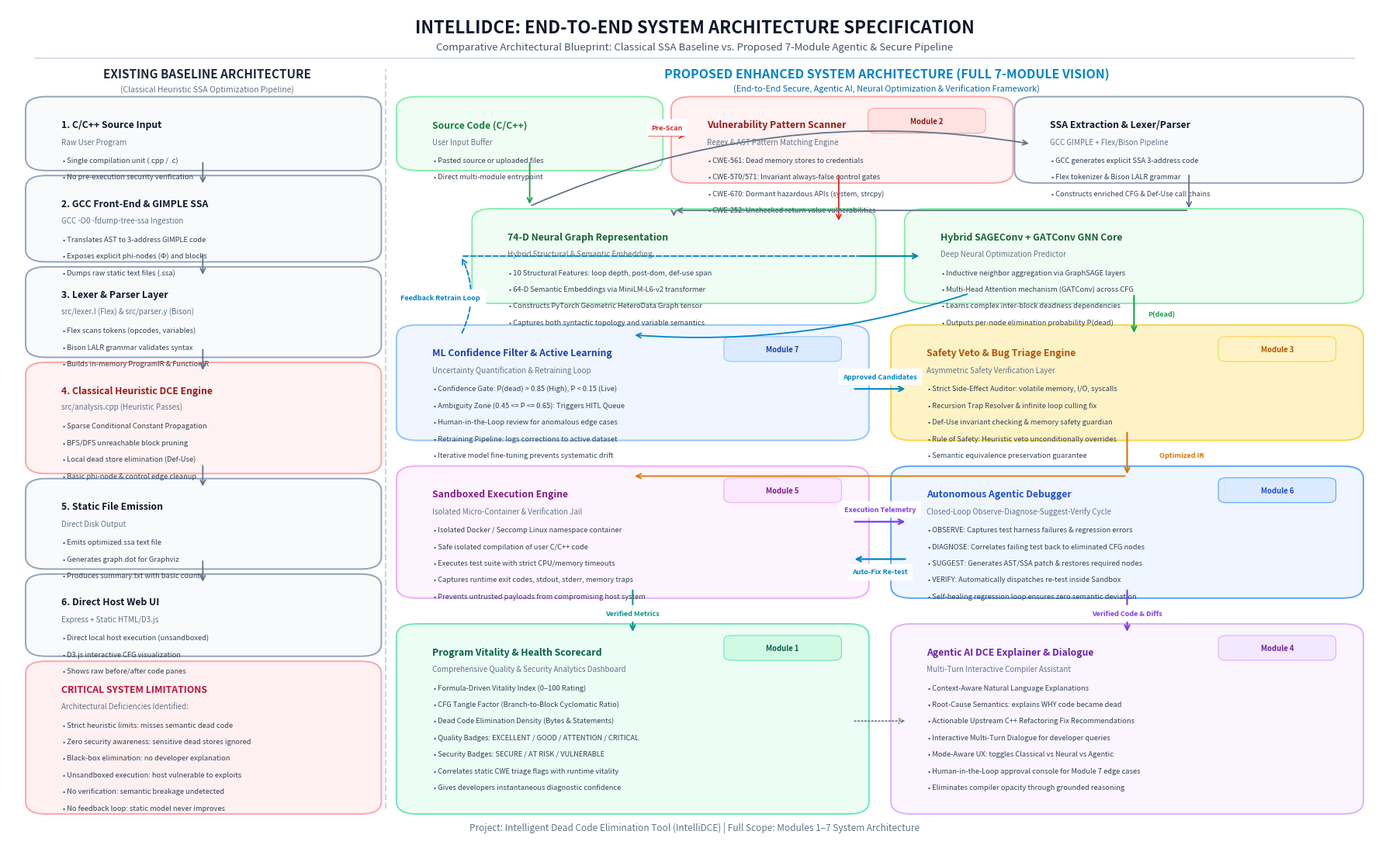

Recreate this plot in Python. (Note: this script raises an exception after producing the figure.)
import matplotlib.pyplot as plt
import matplotlib.patches as patches
from matplotlib.patches import FancyArrowPatch
import os

# Create figure with high-definition landscape dimensions
fig = plt.figure(figsize=(18, 11), dpi=150)
ax = fig.add_subplot(111)
ax.axis('off')
ax.set_xlim(0, 1.0)
ax.set_ylim(0, 1.0)

# Colors
C_DARK = "#0f172a"
C_SLATE = "#334155"
C_MUTED = "#64748b"
C_BORDER_BASE = "#94a3b8"
C_BG_BASE = "#f8fafc"

C_ACCENT_BLUE = "#0284c7"
C_ACCENT_GREEN = "#16a34a"
C_ACCENT_AMBER = "#d97706"
C_ACCENT_PURPLE = "#7c3aed"
C_ACCENT_RED = "#dc2626"
C_ACCENT_TEAL = "#0d9488"

# Title Header
plt.text(0.5, 0.975, "INTELLIDCE: END-TO-END SYSTEM ARCHITECTURE SPECIFICATION", 
         ha='center', va='center', fontsize=16, fontweight='bold', color=C_DARK)
plt.text(0.5, 0.952, "Comparative Architectural Blueprint: Classical SSA Baseline vs. Proposed 7-Module Agentic & Secure Pipeline", 
         ha='center', va='center', fontsize=9.5, color='#475569', style='italic')

# Header Separator
ax.plot([0.02, 0.98], [0.938, 0.938], color="#cbd5e1", lw=1.2)

# Global Vertical Column Separator
ax.plot([0.275, 0.275], [0.035, 0.925], color="#cbd5e1", lw=1.5, linestyle="--")

# ==========================================
# HELPER FUNCTIONS
# ==========================================
def draw_box(ax, x, y, w, h, title, subtitle, bullets, bg_color, border_color, title_color=C_DARK, tag=None, tag_bg="#e2e8f0", tag_fg="#1e293b"):
    rect = patches.FancyBboxPatch((x, y), w, h, boxstyle="round,pad=0.012,rounding_size=0.015",
                                  facecolor=bg_color, edgecolor=border_color, linewidth=1.4, zorder=2)
    ax.add_patch(rect)
    
    # Tag Badge (e.g. Module 1)
    if tag:
        tag_w = len(tag) * 0.0072 + 0.02
        tag_rect = patches.FancyBboxPatch((x + w - tag_w - 0.012, y + h - 0.028), tag_w, 0.022, 
                                          boxstyle="round,pad=0.004,rounding_size=0.006",
                                          facecolor=tag_bg, edgecolor=border_color, linewidth=0.8, zorder=3)
        ax.add_patch(tag_rect)
        ax.text(x + w - (tag_w/2) - 0.012, y + h - 0.017, tag, fontsize=6.8, fontweight='bold', 
                color=tag_fg, ha='center', va='center', zorder=4)

    # Title
    ax.text(x + 0.014, y + h - 0.025, title, fontsize=8.8, fontweight='bold', color=title_color, zorder=3)
    
    # Subtitle
    curr_y = y + h - 0.045
    if subtitle:
        ax.text(x + 0.014, curr_y, subtitle, fontsize=7.0, color=C_MUTED, style='italic', zorder=3)
        curr_y -= 0.022
    else:
        curr_y -= 0.008

    # Bullets
    for b in bullets:
        ax.text(x + 0.015, curr_y, f"• {b}", fontsize=6.7, color=C_SLATE, zorder=3)
        curr_y -= 0.020

def draw_arrow(ax, p1, p2, color="#64748b", style="->", rad=0.0, lw=1.3, ls="-", label=None, label_pos=(0,0)):
    arrow = FancyArrowPatch(p1, p2, arrowstyle=style, connectionstyle=f"arc3,rad={rad}",
                            color=color, linewidth=lw, linestyle=ls, zorder=5, mutation_scale=11)
    ax.add_patch(arrow)
    if label:
        ax.text(label_pos[0], label_pos[1], label, fontsize=6.5, fontweight='bold', color=color, 
                ha='center', va='center', backgroundcolor='#ffffff', zorder=6)

# ==========================================
# LEFT COLUMN: EXISTING ARCHITECTURE
# ==========================================
ax.text(0.145, 0.915, "EXISTING BASELINE ARCHITECTURE", ha='center', fontsize=11, fontweight='bold', color='#1e293b')
ax.text(0.145, 0.898, "(Classical Heuristic SSA Optimization Pipeline)", ha='center', fontsize=7.5, color=C_MUTED)

# Node E1: Source Code
draw_box(ax, 0.025, 0.815, 0.235, 0.065,
         "1. C/C++ Source Input", "Raw User Program",
         ["Single compilation unit (.cpp / .c)", "No pre-execution security verification"],
         C_BG_BASE, C_BORDER_BASE)

# Node E2: GCC Ingestion
draw_box(ax, 0.025, 0.705, 0.235, 0.080,
         "2. GCC Front-End & GIMPLE SSA", "GCC -O0 -fdump-tree-ssa Ingestion",
         ["Translates AST to 3-address GIMPLE code", "Exposes explicit phi-nodes (Φ) and blocks", "Dumps raw static text files (.ssa)"],
         C_BG_BASE, C_BORDER_BASE)

# Node E3: Lexer & Parser
draw_box(ax, 0.025, 0.590, 0.235, 0.085,
         "3. Lexer & Parser Layer", "src/lexer.l (Flex) & src/parser.y (Bison)",
         ["Flex scans tokens (opcodes, variables)", "Bison LALR grammar validates syntax", "Builds in-memory ProgramIR & FunctionIR"],
         C_BG_BASE, C_BORDER_BASE)

# Node E4: Heuristic Engine
draw_box(ax, 0.025, 0.450, 0.235, 0.110,
         "4. Classical Heuristic DCE Engine", "src/analysis.cpp (Heuristic Passes)",
         ["Sparse Conditional Constant Propagation", "BFS/DFS unreachable block pruning", "Local dead store elimination (Def-Use)", "Basic phi-node & control edge cleanup"],
         "#fef2f2", "#fca5a5", title_color="#991b1b")

# Node E5: Output Emission
draw_box(ax, 0.025, 0.335, 0.235, 0.085,
         "5. Static File Emission", "Direct Disk Output",
         ["Emits optimized.ssa text file", "Generates graph.dot for Graphviz", "Produces summary.txt with basic counts"],
         C_BG_BASE, C_BORDER_BASE)

# Node E6: Host GUI
draw_box(ax, 0.025, 0.230, 0.235, 0.075,
         "6. Direct Host Web UI", "Express + Static HTML/D3.js",
         ["Direct local host execution (unsandboxed)", "D3.js interactive CFG visualization", "Shows raw before/after code panes"],
         C_BG_BASE, C_BORDER_BASE)

# Existing Architecture Arrows
draw_arrow(ax, (0.142, 0.815), (0.142, 0.785), color=C_MUTED)
draw_arrow(ax, (0.142, 0.705), (0.142, 0.675), color=C_MUTED)
draw_arrow(ax, (0.142, 0.590), (0.142, 0.560), color=C_MUTED)
draw_arrow(ax, (0.142, 0.450), (0.142, 0.420), color=C_MUTED)
draw_arrow(ax, (0.142, 0.335), (0.142, 0.305), color=C_MUTED)

# Existing Architecture Limitations Box
draw_box(ax, 0.025, 0.040, 0.235, 0.160,
         "CRITICAL SYSTEM LIMITATIONS", "Architectural Deficiencies Identified:",
         ["Strict heuristic limits: misses semantic dead code", 
          "Zero security awareness: sensitive dead stores ignored", 
          "Black-box elimination: no developer explanation", 
          "Unsandboxed execution: host vulnerable to exploits", 
          "No verification: semantic breakage undetected", 
          "No feedback loop: static model never improves"],
         "#fff1f2", "#fda4af", title_color="#be123c")


# ==========================================
# RIGHT COLUMN: PROPOSED 7-MODULE ARCHITECTURE
# ==========================================
ax.text(0.640, 0.915, "PROPOSED ENHANCED SYSTEM ARCHITECTURE (FULL 7-MODULE VISION)", ha='center', fontsize=11.5, fontweight='bold', color=C_ACCENT_BLUE)
ax.text(0.640, 0.898, "(End-to-End Secure, Agentic AI, Neural Optimization & Verification Framework)", ha='center', fontsize=7.8, color='#0369a1')

# ------------------------------------------
# LAYER 1: Ingestion & Security Pre-Scan
# ------------------------------------------
# Box P1: Source Input
draw_box(ax, 0.295, 0.815, 0.170, 0.065,
         "Source Code (C/C++)", "User Input Buffer",
         ["Pasted source or uploaded files", "Direct multi-module entrypoint"],
         "#f0fdf4", "#86efac", title_color="#15803d")

# Box P2 [Mod 2]: Vulnerability Scanner
draw_box(ax, 0.495, 0.800, 0.225, 0.080,
         "Vulnerability Pattern Scanner", "Regex & AST Pattern Matching Engine",
         ["CWE-561: Dead memory stores to credentials",
          "CWE-570/571: Invariant always-false control gates",
          "CWE-670: Dormant hazardous APIs (system, strcpy)",
          "CWE-252: Unchecked return value vulnerabilities"],
         "#fef2f2", "#fca5a5", title_color="#991b1b",
         tag="Module 2", tag_bg="#fee2e2", tag_fg="#991b1b")

# Box P3: GCC + Lexer/Parser Engine
draw_box(ax, 0.745, 0.800, 0.230, 0.080,
         "SSA Extraction & Lexer/Parser", "GCC GIMPLE + Flex/Bison Pipeline",
         ["GCC generates explicit SSA 3-address code",
          "Flex tokenizer & Bison LALR grammar",
          "Constructs enriched CFG & Def-Use call chains"],
         C_BG_BASE, C_BORDER_BASE)

# Connect Layer 1
draw_arrow(ax, (0.465, 0.845), (0.495, 0.845), color=C_ACCENT_RED, label="Pre-Scan", label_pos=(0.480, 0.855))
draw_arrow(ax, (0.380, 0.815), (0.380, 0.760), color=C_ACCENT_GREEN)
draw_arrow(ax, (0.380, 0.760), (0.745, 0.835), color=C_MUTED, rad=-0.15)
draw_arrow(ax, (0.605, 0.800), (0.605, 0.740), color=C_ACCENT_RED) # Sec data down to Health Score

# ------------------------------------------
# LAYER 2: 74-D Graph Neural Representation
# ------------------------------------------
draw_box(ax, 0.350, 0.655, 0.270, 0.090,
         "74-D Neural Graph Representation", "Hybrid Structural & Semantic Embedding",
         ["10 Structural Features: loop depth, post-dom, def-use span",
          "64-D Semantic Embeddings via MiniLM-L6-v2 transformer",
          "Constructs PyTorch Geometric HeteroData Graph tensor",
          "Captures both syntactic topology and variable semantics"],
         "#f0fdf4", "#86efac", title_color="#166534")

draw_box(ax, 0.665, 0.655, 0.310, 0.090,
         "Hybrid SAGEConv + GATConv GNN Core", "Deep Neural Optimization Predictor",
         ["Inductive neighbor aggregation via GraphSAGE layers",
          "Multi-Head Attention mechanism (GATConv) across CFG",
          "Learns complex inter-block deadness dependencies",
          "Outputs per-node elimination probability P(dead)"],
         "#f0fdf4", "#86efac", title_color="#166534")

# Connect Layer 1 to Layer 2
draw_arrow(ax, (0.860, 0.800), (0.860, 0.755), color=C_MUTED)
draw_arrow(ax, (0.860, 0.755), (0.485, 0.755), color=C_MUTED)
draw_arrow(ax, (0.485, 0.755), (0.485, 0.745), color=C_MUTED)
draw_arrow(ax, (0.620, 0.700), (0.665, 0.700), color=C_ACCENT_GREEN, lw=1.5)

# ------------------------------------------
# LAYER 3: Decision Arbitration & Safety Guarantees
# ------------------------------------------
# Box P6 [Mod 7]: Confidence Filter & HITL
draw_box(ax, 0.295, 0.490, 0.320, 0.115,
         "ML Confidence Filter & Active Learning", "Uncertainty Quantification & Retraining Loop",
         ["Confidence Gate: P(dead) > 0.85 (High), P < 0.15 (Live)",
          "Ambiguity Zone (0.45 <= P <= 0.65): Triggers HITL Queue",
          "Human-in-the-Loop review for anomalous edge cases",
          "Retraining Pipeline: logs corrections to active dataset",
          "Iterative model fine-tuning prevents systematic drift"],
         "#eff6ff", "#93c5fd", title_color="#1e40af",
         tag="Module 7", tag_bg="#dbeafe", tag_fg="#1e40af")

# Box P7 [Mod 3]: Safety Veto & Bug Triage
draw_box(ax, 0.655, 0.490, 0.320, 0.115,
         "Safety Veto & Bug Triage Engine", "Asymmetric Safety Verification Layer",
         ["Strict Side-Effect Auditor: volatile memory, I/O, syscalls",
          "Recursion Trap Resolver & infinite loop culling fix",
          "Def-Use invariant checking & memory safety guardian",
          "Rule of Safety: Heuristic veto unconditionally overrides",
          "Semantic equivalence preservation guarantee"],
         "#fef3c7", "#fcd34d", title_color="#b45309",
         tag="Module 3", tag_bg="#fef3c7", tag_fg="#b45309")

# Connect Layer 2 to Layer 3
draw_arrow(ax, (0.820, 0.655), (0.820, 0.605), color=C_ACCENT_GREEN, lw=1.5, label="P(dead)", label_pos=(0.840, 0.630))
draw_arrow(ax, (0.700, 0.655), (0.455, 0.605), color=C_ACCENT_BLUE, lw=1.3, rad=-0.1)

# Connect Module 7 to Module 3 (Arbiter)
draw_arrow(ax, (0.615, 0.540), (0.655, 0.540), color=C_ACCENT_BLUE, lw=1.5, label="Approved Candidates", label_pos=(0.635, 0.555))

# Active Learning Feedback Loop
draw_arrow(ax, (0.330, 0.605), (0.330, 0.700), color=C_ACCENT_BLUE, ls="--", rad=0.25, label="Feedback Retrain Loop", label_pos=(0.315, 0.650))
draw_arrow(ax, (0.330, 0.700), (0.665, 0.700), color=C_ACCENT_BLUE, ls="--")

# ------------------------------------------
# LAYER 4: Sandboxed Execution & Agentic Healing Loop
# ------------------------------------------
# Box P8 [Mod 5]: Sandbox
draw_box(ax, 0.295, 0.300, 0.320, 0.135,
         "Sandboxed Execution Engine", "Isolated Micro-Container & Verification Jail",
         ["Isolated Docker / Seccomp Linux namespace container",
          "Safe isolated compilation of user C/C++ code",
          "Executes test suite with strict CPU/memory timeouts",
          "Captures runtime exit codes, stdout, stderr, memory traps",
          "Prevents untrusted payloads from compromising host system"],
         "#fdf4ff", "#f0abfc", title_color="#86198f",
         tag="Module 5", tag_bg="#fae8ff", tag_fg="#86198f")

# Box P9 [Mod 6]: Autonomous Debugger Agent
draw_box(ax, 0.655, 0.300, 0.320, 0.135,
         "Autonomous Agentic Debugger", "Closed-Loop Observe-Diagnose-Suggest-Verify Cycle",
         ["OBSERVE: Captures test harness failures & regression errors",
          "DIAGNOSE: Correlates failing test back to eliminated CFG nodes",
          "SUGGEST: Generates AST/SSA patch & restores required nodes",
          "VERIFY: Automatically dispatches re-test inside Sandbox",
          "Self-healing regression loop ensures zero semantic deviation"],
         "#eff6ff", "#60a5fa", title_color="#1d4ed8",
         tag="Module 6", tag_bg="#dbeafe", tag_fg="#1d4ed8")

# Connect Layer 3 to Layer 4
draw_arrow(ax, (0.815, 0.490), (0.815, 0.435), color=C_ACCENT_AMBER, lw=1.5, label="Optimized IR", label_pos=(0.855, 0.460))
draw_arrow(ax, (0.815, 0.435), (0.455, 0.435), color=C_ACCENT_AMBER)

# Bidirectional Agentic Self-Healing Loop
draw_arrow(ax, (0.615, 0.380), (0.655, 0.380), color=C_ACCENT_PURPLE, lw=1.6, label="Execution Telemetry", label_pos=(0.635, 0.395))
draw_arrow(ax, (0.655, 0.335), (0.615, 0.335), color=C_ACCENT_BLUE, lw=1.6, ls="-", label="Auto-Fix Re-test", label_pos=(0.635, 0.320))

# ------------------------------------------
# LAYER 5: Developer Intelligence & UI Scorecard
# ------------------------------------------
# Box P10 [Mod 1]: Code Health Scorecard
draw_box(ax, 0.295, 0.040, 0.320, 0.205,
         "Program Vitality & Health Scorecard", "Comprehensive Quality & Security Analytics Dashboard",
         ["Formula-Driven Vitality Index (0–100 Rating)",
          "CFG Tangle Factor (Branch-to-Block Cyclomatic Ratio)",
          "Dead Code Elimination Density (Bytes & Statements)",
          "Quality Badges: EXCELLENT / GOOD / ATTENTION / CRITICAL",
          "Security Badges: SECURE / AT RISK / VULNERABLE",
          "Correlates static CWE triage flags with runtime vitality",
          "Gives developers instantaneous diagnostic confidence"],
         "#ecfdf5", "#6ee7b7", title_color="#065f46",
         tag="Module 1", tag_bg="#d1fae5", tag_fg="#065f46")

# Box P11 [Mod 4]: Agentic AI Explainer
draw_box(ax, 0.655, 0.040, 0.320, 0.205,
         "Agentic AI DCE Explainer & Dialogue", "Multi-Turn Interactive Compiler Assistant",
         ["Context-Aware Natural Language Explanations",
          "Root-Cause Semantics: explains WHY code became dead",
          "Actionable Upstream C++ Refactoring Fix Recommendations",
          "Interactive Multi-Turn Dialogue for developer queries",
          "Mode-Aware UX: toggles Classical vs Neural vs Agentic",
          "Human-in-the-Loop approval console for Module 7 edge cases",
          "Eliminates compiler opacity through grounded reasoning"],
         "#faf5ff", "#d8b4fe", title_color="#6b21a8",
         tag="Module 4", tag_bg="#f3e8ff", tag_fg="#6b21a8")

# Connect Layer 4 to Layer 5
draw_arrow(ax, (0.455, 0.300), (0.455, 0.245), color=C_ACCENT_TEAL, lw=1.5, label="Verified Metrics", label_pos=(0.455, 0.270))
draw_arrow(ax, (0.815, 0.300), (0.815, 0.245), color=C_ACCENT_PURPLE, lw=1.5, label="Verified Code & Diffs", label_pos=(0.815, 0.270))

# Interactive Dialogue between UI and Agentic Loop
draw_arrow(ax, (0.615, 0.140), (0.655, 0.140), color=C_MUTED, ls=":", lw=1.2)

# Global Footer
plt.text(0.5, 0.012, "Project: Intelligent Dead Code Elimination Tool (IntelliDCE) | Full Scope: Modules 1–7 System Architecture", 
         ha='center', va='center', fontsize=8.5, color=C_MUTED)

plt.tight_layout()

# Save both PDF and PNG to workspace and brain artifacts
out_pdf_ws = "IntelliDCE_Architecture_Specification.pdf"
out_png_ws = "IntelliDCE_Architecture_Specification.png"
out_pdf_brain = "/Users/rahulkumarchaurasiya/.gemini/antigravity-ide/brain/0f6ebf39-3753-4d02-b085-149e4785c289/IntelliDCE_Architecture_Specification.pdf"
out_png_brain = "/Users/rahulkumarchaurasiya/.gemini/antigravity-ide/brain/0f6ebf39-3753-4d02-b085-149e4785c289/IntelliDCE_Architecture_Specification.png"

plt.savefig(out_pdf_ws, format="pdf", bbox_inches='tight')
plt.savefig(out_png_ws, format="png", bbox_inches='tight', dpi=150)

import shutil
shutil.copy(out_pdf_ws, out_pdf_brain)
shutil.copy(out_png_ws, out_png_brain)

print("Architecture Diagram Generated Successfully!")
print(f"PDF Size: {os.path.getsize(out_pdf_ws) / 1024:.2f} KB")
print(f"PNG Size: {os.path.getsize(out_png_ws) / 1024:.2f} KB")
